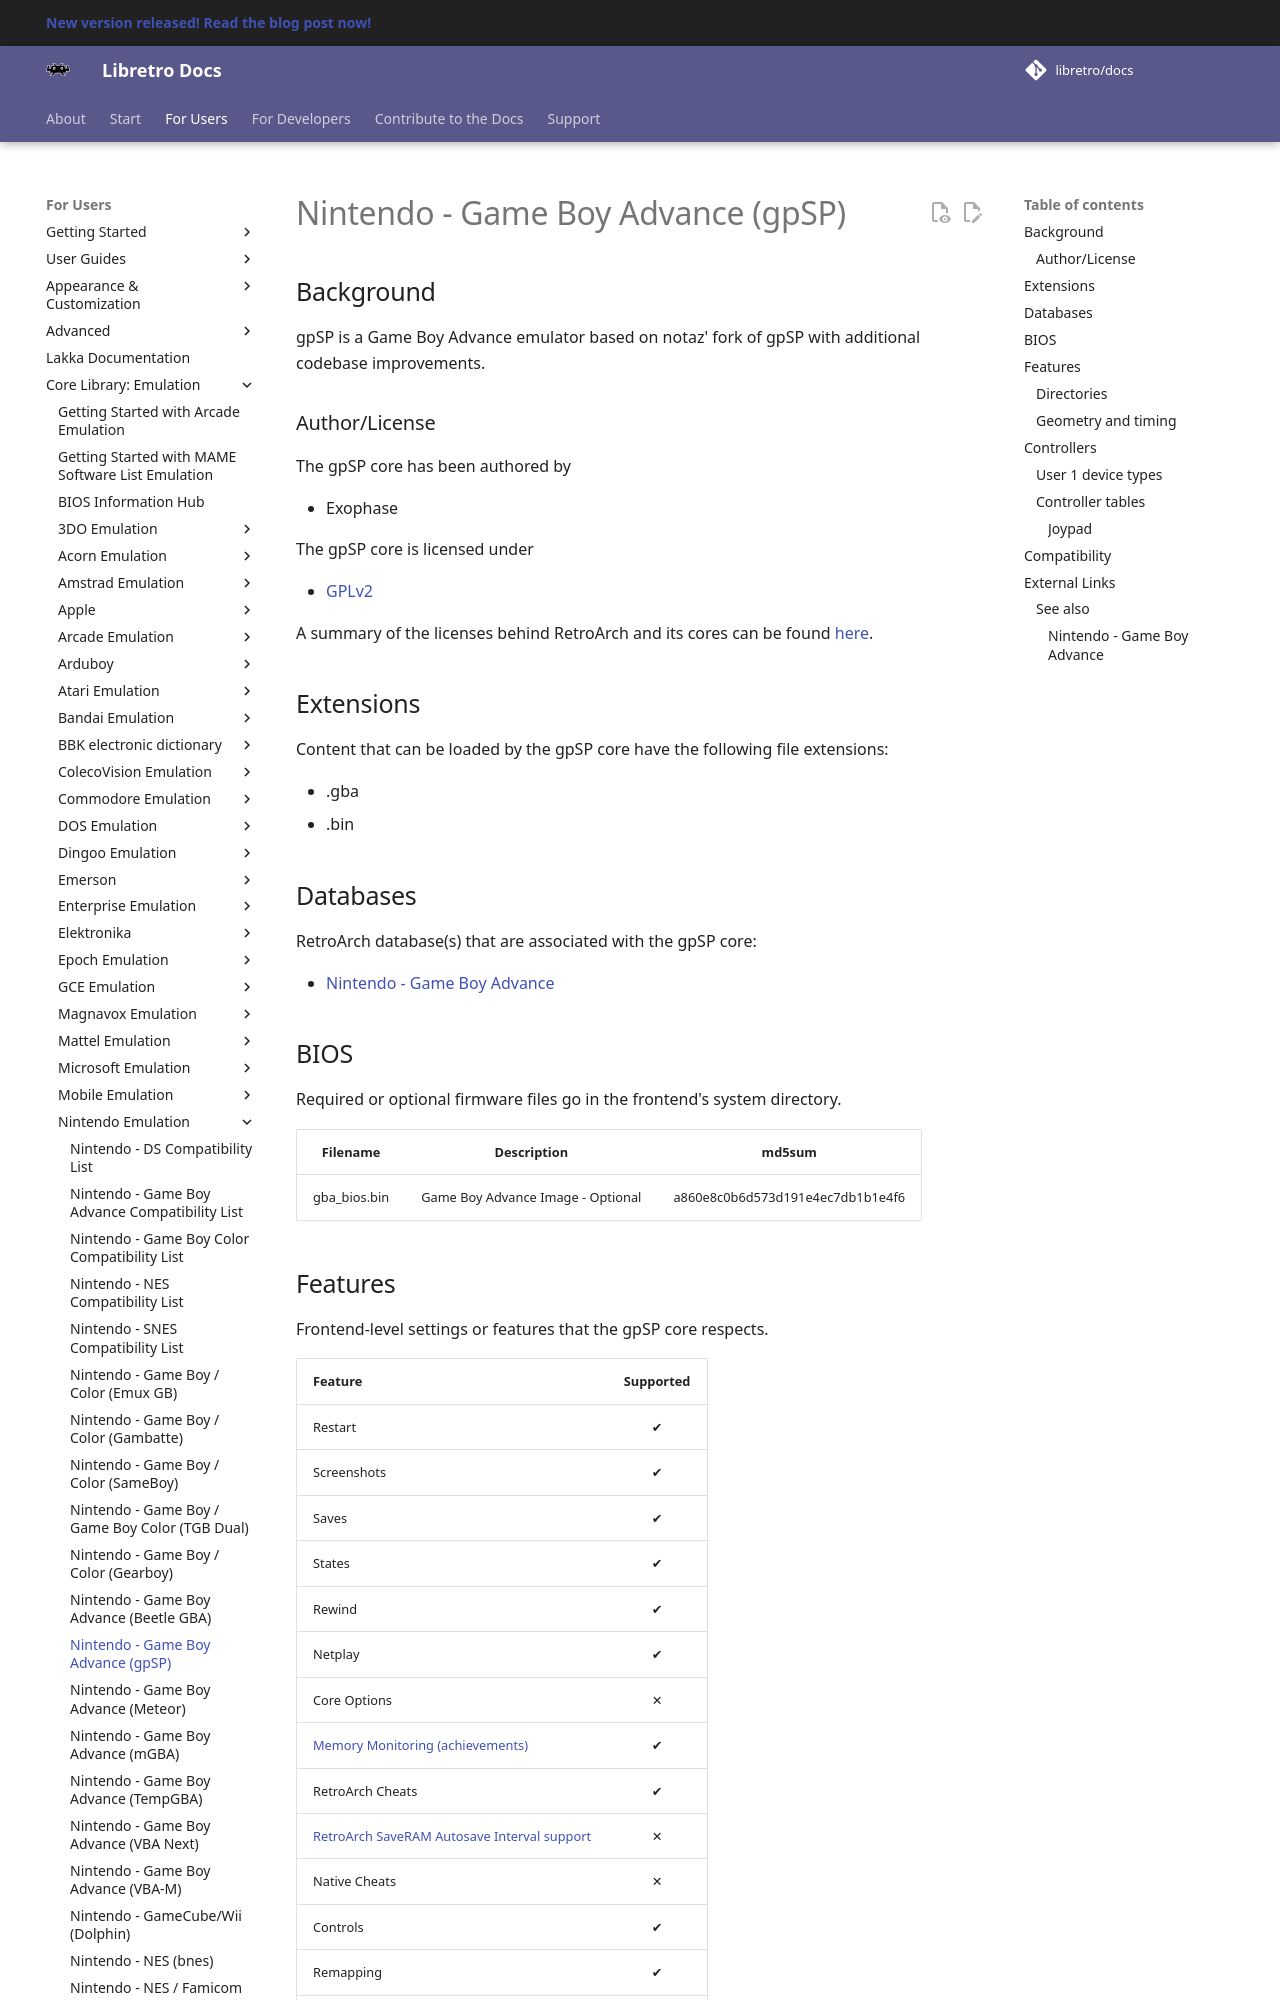

repository: RogueScholar/libretro-docs · page: library/gpsp/index.html · generator: mkdocs

# Nintendo - Game Boy Advance (gpSP)

## Background

gpSP is a Game Boy Advance emulator based on notaz' fork of gpSP with additional codebase improvements.

### Author/License

The gpSP core has been authored by

- Exophase

The gpSP core is licensed under

- [GPLv2](https://github.com/libretro/gpsp/blob/master/COPYING)

A summary of the licenses behind RetroArch and its cores can be found [here](../development/licenses.md).

## Extensions

Content that can be loaded by the gpSP core have the following file extensions:

- .gba
- .bin

## Databases

RetroArch database(s) that are associated with the gpSP core:

- [Nintendo - Game Boy Advance](https://github.com/libretro/libretro-database/blob/master/rdb/Nintendo%20-%20Game%20Boy%20Advance.rdb)

## BIOS

Required or optional firmware files go in the frontend's system directory.

|   Filename    |    Description                    |              md5sum              |
|:-------------:|:---------------------------------:|:--------------------------------:|
| gba_bios.bin  | Game Boy Advance Image - Optional | a860e8c0b6d573d191e4ec7db1b1e4f6 |
